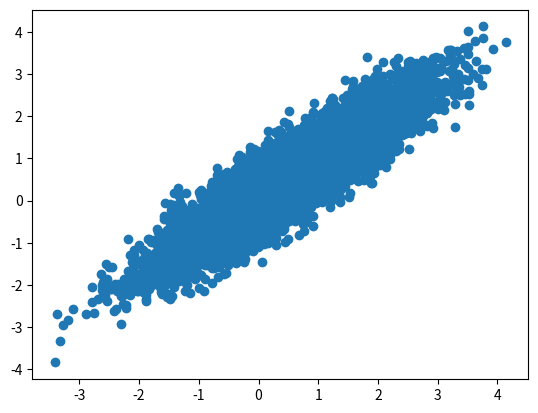

The matplotlib source for this figure:
import numpy as np
import math
import matplotlib.pyplot as plt

np.random.seed(1)

def gen_cov_matrix( size, rho ):
    matrix = np.ones((size,size))
    for i in range(size):
        for j in range(size):
            matrix[i,j] = rho**(abs(i-j))
    return matrix

def gen_datas( mean, rho, k=10000, n=50):
    dataY = np.random.normal(size=(k, n))
    #print(data1.shape)
    #print(data1)
    #print('mean :', sum(data1.T[0])/10000)
    #print('standard deviation :', math.sqrt(sum((data1.T[0]-(sum(data1.T[0])/10000))**2)/10000))

    cov1 = gen_cov_matrix( n, rho)
    #print(cov1)

    eigval, eigvec = np.linalg.eig(cov1)
    #print(eigval)
    #print(eigvec)
    #print(eigvec.shape, eigval.shape)

    diag1 = np.diag(1/(eigval**0.5))
    whitening = (np.dot(eigvec, diag1)).T
    inv_whitening = np.linalg.inv(whitening)
    #print(whitening.shape, inv_whitening.shape)

    dataX = (np.dot(inv_whitening, (dataY.T))).T + mean
    print(dataX)
    print(dataX.shape)
    print('mean :', sum(dataX.T[0])/10000)
    print('standard deviation :', math.sqrt(sum((dataX.T[0]-(sum(dataX.T[0])/10000))**2)/10000))

    return dataX

data1 = gen_datas(0, 0.7, n=2)
data2 = gen_datas(0.5, 0.9, n=2)

plt.plot(data2.T[0], data2.T[1],'o')
plt.savefig('test2.png')